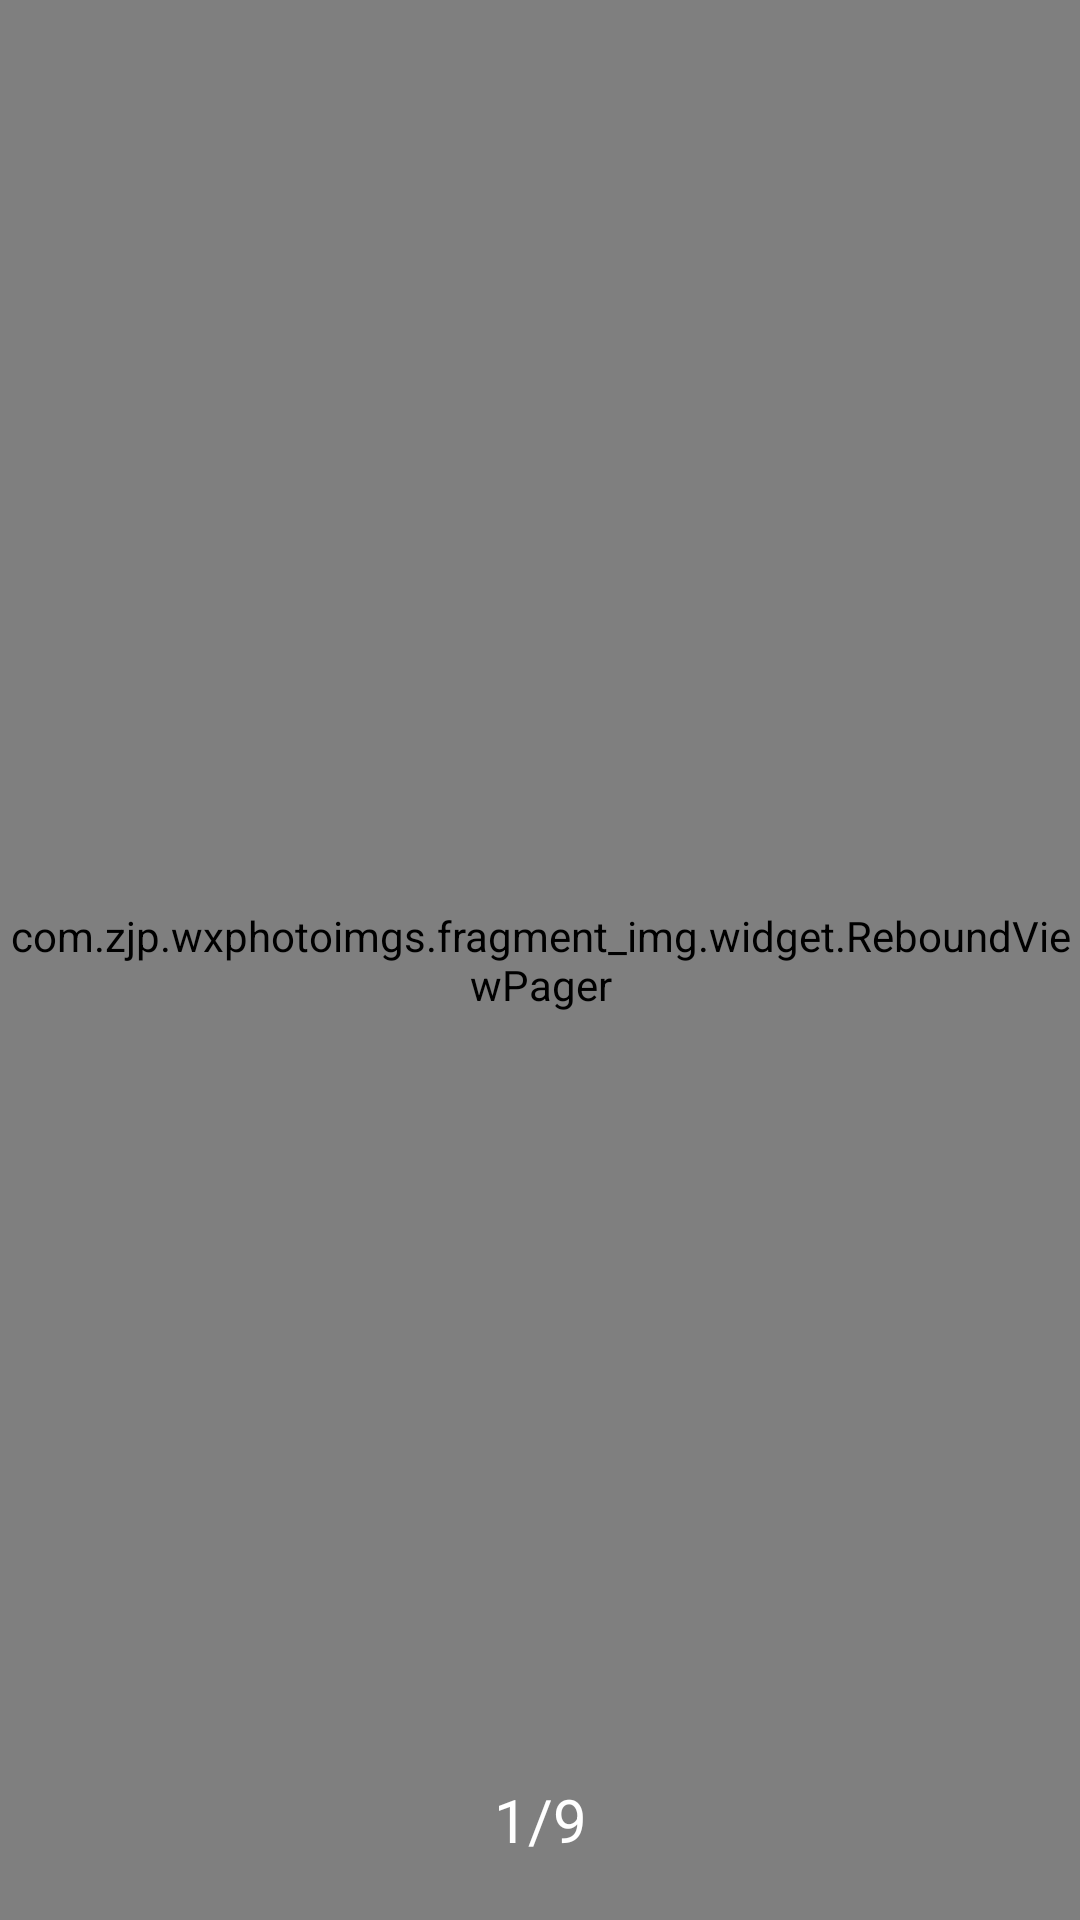

Here is an Android app screen rendered from its layout file. Give the layout XML and the strings, colors and styles it references.
<!-- AndroidManifest.xml: application theme AppTheme -->
<!-- res/layout/fragment_viewpager.xml -->
<?xml version="1.0" encoding="utf-8"?>
<layout xmlns:android="http://schemas.android.com/apk/res/android"
    xmlns:app="http://schemas.android.com/apk/res-auto">

    <android.support.constraint.ConstraintLayout
        android:layout_width="match_parent"
        android:layout_height="match_parent">

        <View
            android:id="@+id/mask"
            android:layout_width="match_parent"
            android:layout_height="match_parent"
            android:background="@android:color/black"
            android:visibility="visible"
            app:layout_constraintBottom_toBottomOf="parent"
            app:layout_constraintLeft_toLeftOf="parent"
            app:layout_constraintRight_toRightOf="parent"
            app:layout_constraintTop_toTopOf="parent" />

        <com.zjp.wxphotoimgs.fragment_img.widget.ReboundViewPager
            android:id="@+id/viewpager"
            android:layout_width="match_parent"
            android:layout_height="match_parent"
            app:layout_constraintBottom_toBottomOf="parent"
            app:layout_constraintLeft_toLeftOf="parent"
            app:layout_constraintRight_toRightOf="parent"
            app:layout_constraintTop_toTopOf="parent" />

        <TextView
            android:id="@+id/text"
            android:layout_width="wrap_content"
            android:layout_height="wrap_content"
            android:layout_gravity="bottom|center"
            android:layout_marginBottom="20dp"
            android:text="1/9"
            android:textColor="@android:color/white"
            android:textSize="20sp"
            app:layout_constraintBottom_toBottomOf="parent"
            app:layout_constraintLeft_toLeftOf="parent"
            app:layout_constraintRight_toRightOf="parent" />

    </android.support.constraint.ConstraintLayout>
</layout>
<!-- resources referenced by this layout -->
<resources>
  <style name="AppTheme" parent="Theme.AppCompat.Light.DarkActionBar">
          
          <item name="colorPrimary">@color/colorPrimary</item>
          <item name="colorPrimaryDark">@color/colorPrimaryDark</item>
          <item name="colorAccent">@color/colorAccent</item>
      </style>
  <!-- not gathered from this repository: default colours our renderer supplied (Android Studio template values) -->
  <color name="colorPrimary">#FF6200EE</color>
  <color name="colorPrimaryDark">#FF3700B3</color>
  <color name="colorAccent">#FF03DAC5</color>
</resources>
